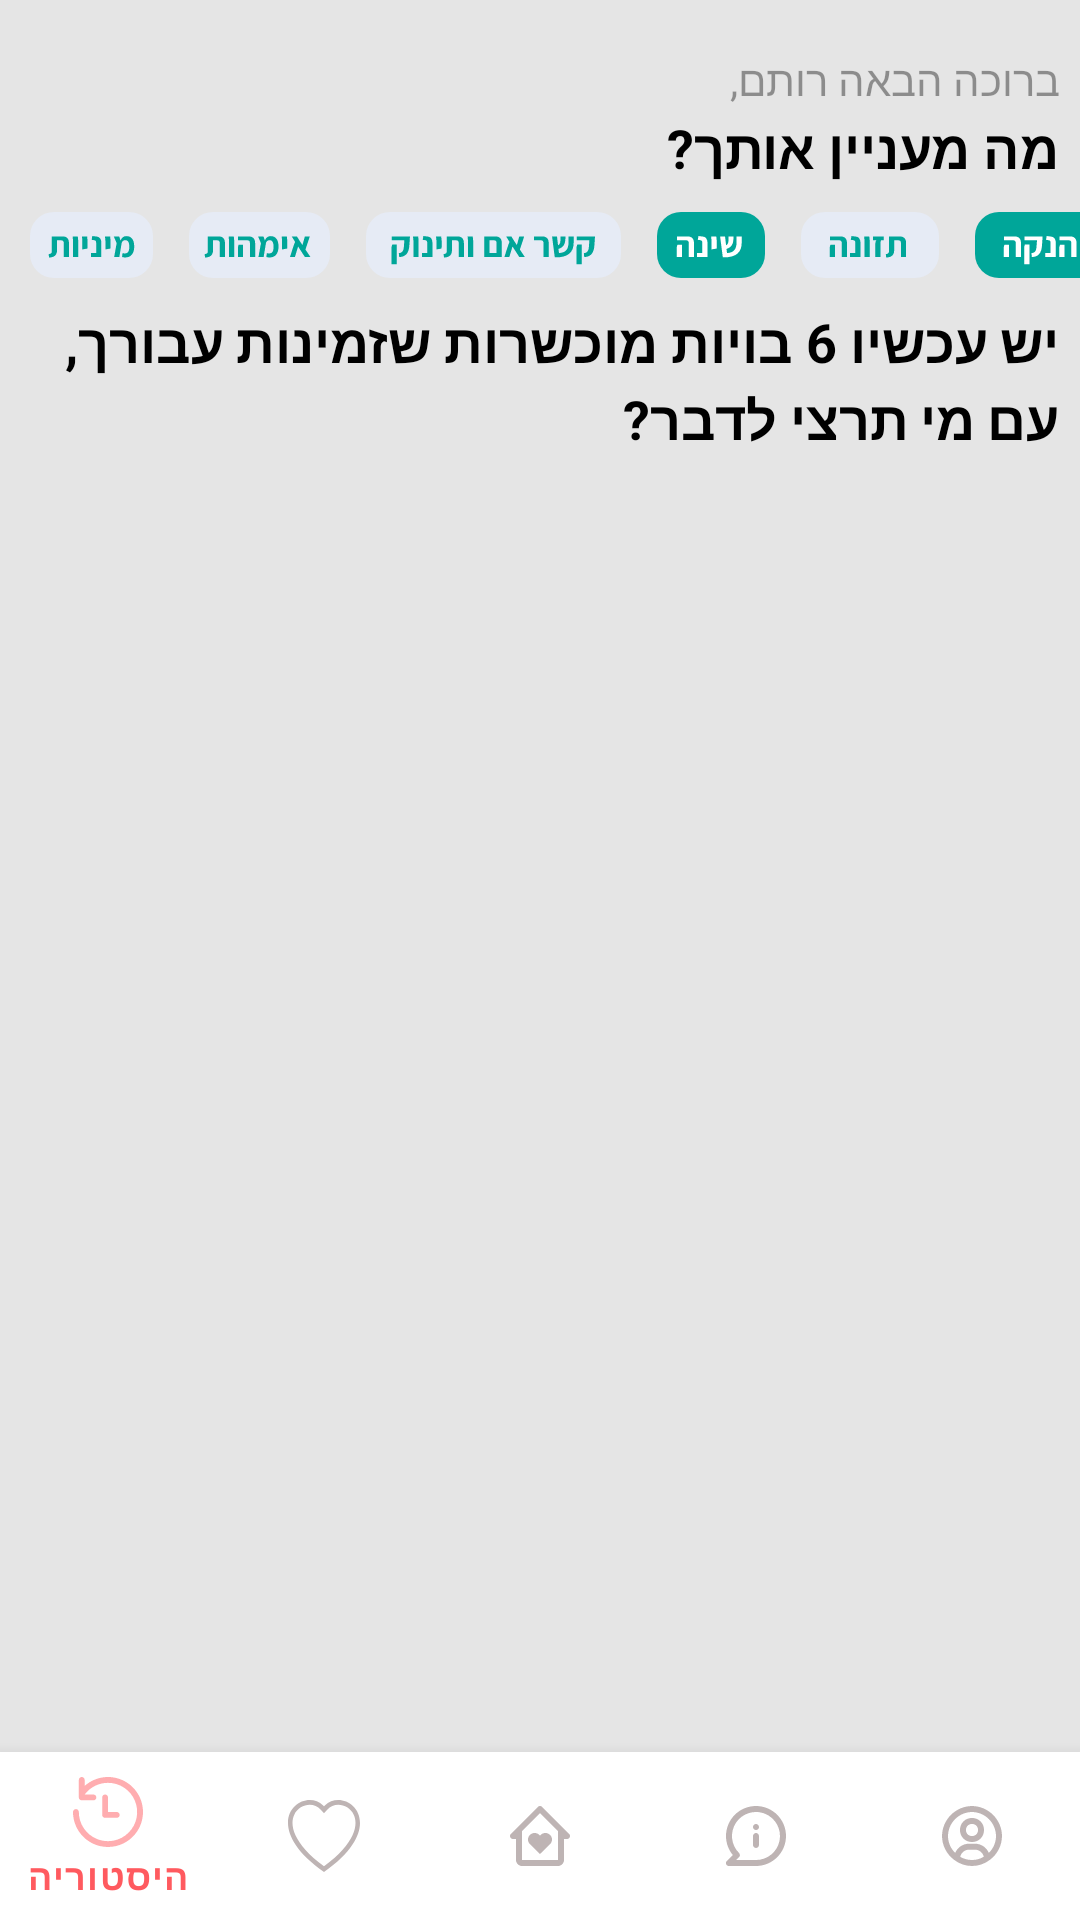

Write the Android layout XML for this screen, with the resource values it uses.
<!-- AndroidManifest.xml: application theme Theme.Buay_app -->
<!-- res/layout/activity_main.xml -->
<?xml version="1.0" encoding="utf-8"?>
<RelativeLayout xmlns:android="http://schemas.android.com/apk/res/android"
    xmlns:app="http://schemas.android.com/apk/res-auto"
    xmlns:tools="http://schemas.android.com/tools"
    android:layout_width="match_parent"
    android:layout_height="match_parent"
    android:background="@color/app_background_default"
    tools:context=".MainActivity">

    

    <com.google.android.material.bottomnavigation.BottomNavigationView
        android:id="@+id/bottom_navigator"
        android:layout_width="match_parent"
        android:layout_height="wrap_content"
        android:layout_alignParentBottom="true"
        app:itemBackground="@color/white"
        app:itemIconTint="@drawable/selector"
        app:itemTextColor="@drawable/selector"
        app:menu="@menu/menu" />

    <androidx.recyclerview.widget.RecyclerView
        android:id="@+id/homeRecyclerView"
        android:layout_width="match_parent"
        android:layout_height="478dp"
        android:layout_below="@+id/whom_to_talk_to_text"
        android:layout_alignParentEnd="true"
        android:layout_marginTop="15dp"
        android:layout_marginEnd="0dp"
        android:layout_marginBottom="60dp"
        app:layout_constraintBottom_toBottomOf="parent"
        app:layout_constraintStart_toStartOf="parent"
        app:layout_constraintTop_toTopOf="@id/bottom_navigator" />


    <TextView
        android:id="@+id/welcome_text"
        android:layout_width="wrap_content"
        android:layout_height="wrap_content"
        android:layout_alignParentTop="true"
        android:layout_alignParentEnd="true"
        android:layout_marginTop="17dp"
        android:layout_marginEnd="7dp"
        android:text="ברוכה הבאה רותם,"
        android:textColor="#63000000" />

    <TextView
        android:id="@+id/what_interests_you"
        android:layout_width="wrap_content"
        android:layout_height="wrap_content"
        android:layout_below="@+id/welcome_text"
        android:layout_alignParentEnd="true"
        android:layout_marginTop="1dp"
        android:layout_marginEnd="7dp"
        android:text="מה מעניין אותך?"
        android:textColor="@color/black"
        android:textSize="18dp"
        android:textStyle="bold" />

    <TextView
        android:id="@+id/available_women_text"
        android:layout_width="wrap_content"
        android:layout_height="wrap_content"
        android:layout_below="@+id/what_interests_you"
        android:layout_alignParentEnd="true"
        android:layout_marginTop="40dp"
        android:layout_marginEnd="7dp"
        android:text="יש עכשיו 6 בויות מוכשרות שזמינות עבורך,"
        android:textColor="@color/black"
        android:textSize="18dp"
        android:textStyle="bold" />

    <TextView
        android:id="@+id/whom_to_talk_to_text"
        android:layout_width="wrap_content"
        android:layout_height="wrap_content"
        android:layout_below="@+id/available_women_text"
        android:layout_alignParentEnd="true"
        android:layout_marginTop="1dp"
        android:layout_marginEnd="7dp"
        android:text="עם מי תרצי לדבר?"
        android:textColor="@color/black"
        android:textSize="18dp"
        android:textStyle="bold" />

    <ImageView
        android:id="@+id/imageView2"
        android:layout_width="405dp"
        android:layout_height="wrap_content"
        android:layout_below="@+id/what_interests_you"
        android:layout_alignParentEnd="true"
        android:layout_marginTop="5dp"
        android:layout_marginEnd="-20dp"
        app:srcCompat="@drawable/ic_tags" />


</RelativeLayout>
<!-- resources referenced by this layout -->
<resources>
  <color name="app_background_default">#E5E5E5</color>
  <color name="black">#FF000000</color>
  <color name="white">#FFFFFFFF</color>
  <!-- drawable ic_tags: vector/xml drawable (drawable, 10967 chars, omitted) -->
  <!-- drawable selector (drawable) -->
  <?xml version="1.0" encoding="utf-8"?>
  <selector xmlns:android="http://schemas.android.com/apk/res/android">
      // in charge of the act of pointing at a specific activity"
  
  
      //the color of the activity in the bar which we're on
      <item
          android:state_selected="true"
          android:drawable="@color/white"
          android:color="@color/red_app"/>
  
  
      //the color of the activity in the bar which we're not on
      <item
          android:state_selected="false"
          android:color="@color/gray_app"/>
  
  
  </selector>
  <style name="Theme.Buay_app" parent="Theme.MaterialComponents.DayNight.DarkActionBar">
          
          <item name="colorPrimary">@color/purple_500</item>
          <item name="colorPrimaryVariant">@color/purple_700</item>
          <item name="colorOnPrimary">@color/white</item>
          
          <item name="colorSecondary">@color/teal_200</item>
          <item name="colorSecondaryVariant">@color/teal_700</item>
          <item name="colorOnSecondary">@color/black</item>
          
          <item name="android:statusBarColor" tools:targetApi="l">?attr/colorPrimaryVariant</item>
          
      </style>
  <color name="red_app">#FF5A5F</color>
  <color name="gray_app">#7C6767</color>
  <color name="purple_500">#FF6200EE</color>
  <color name="purple_700">#FF3700B3</color>
  <color name="teal_200">#FF03DAC5</color>
  <color name="teal_700">#FF018786</color>
</resources>
